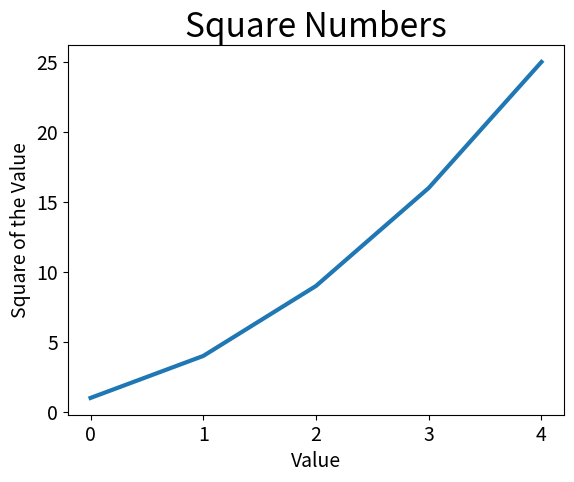

Reproduce this figure in Python.
import matplotlib.pyplot as plt # Main import

squares = [1, 4, 9, 16, 25] # You will need a variable assigned to a list of values

fig, ax = plt.subplots() # "fig" represents the figure and collection of plots, "ax" represents a single plot in the figure
ax.plot(squares, linewidth = 3) # controls the width of the line

# Chart Title and Axis
ax.set_title("Square Numbers", fontsize=24) # Sets the title of the chart, also adds font size
ax.set_xlabel("Value", fontsize=14) # Title of the x-axis and adds font size
ax.set_ylabel("Square of the Value", fontsize=14) # Title of the y-axis and adds font size

# Set the size of the tick labels on the axis
ax.tick_params(axis='both', labelsize=14) # Styles the tick marks on both axis

plt.show()
